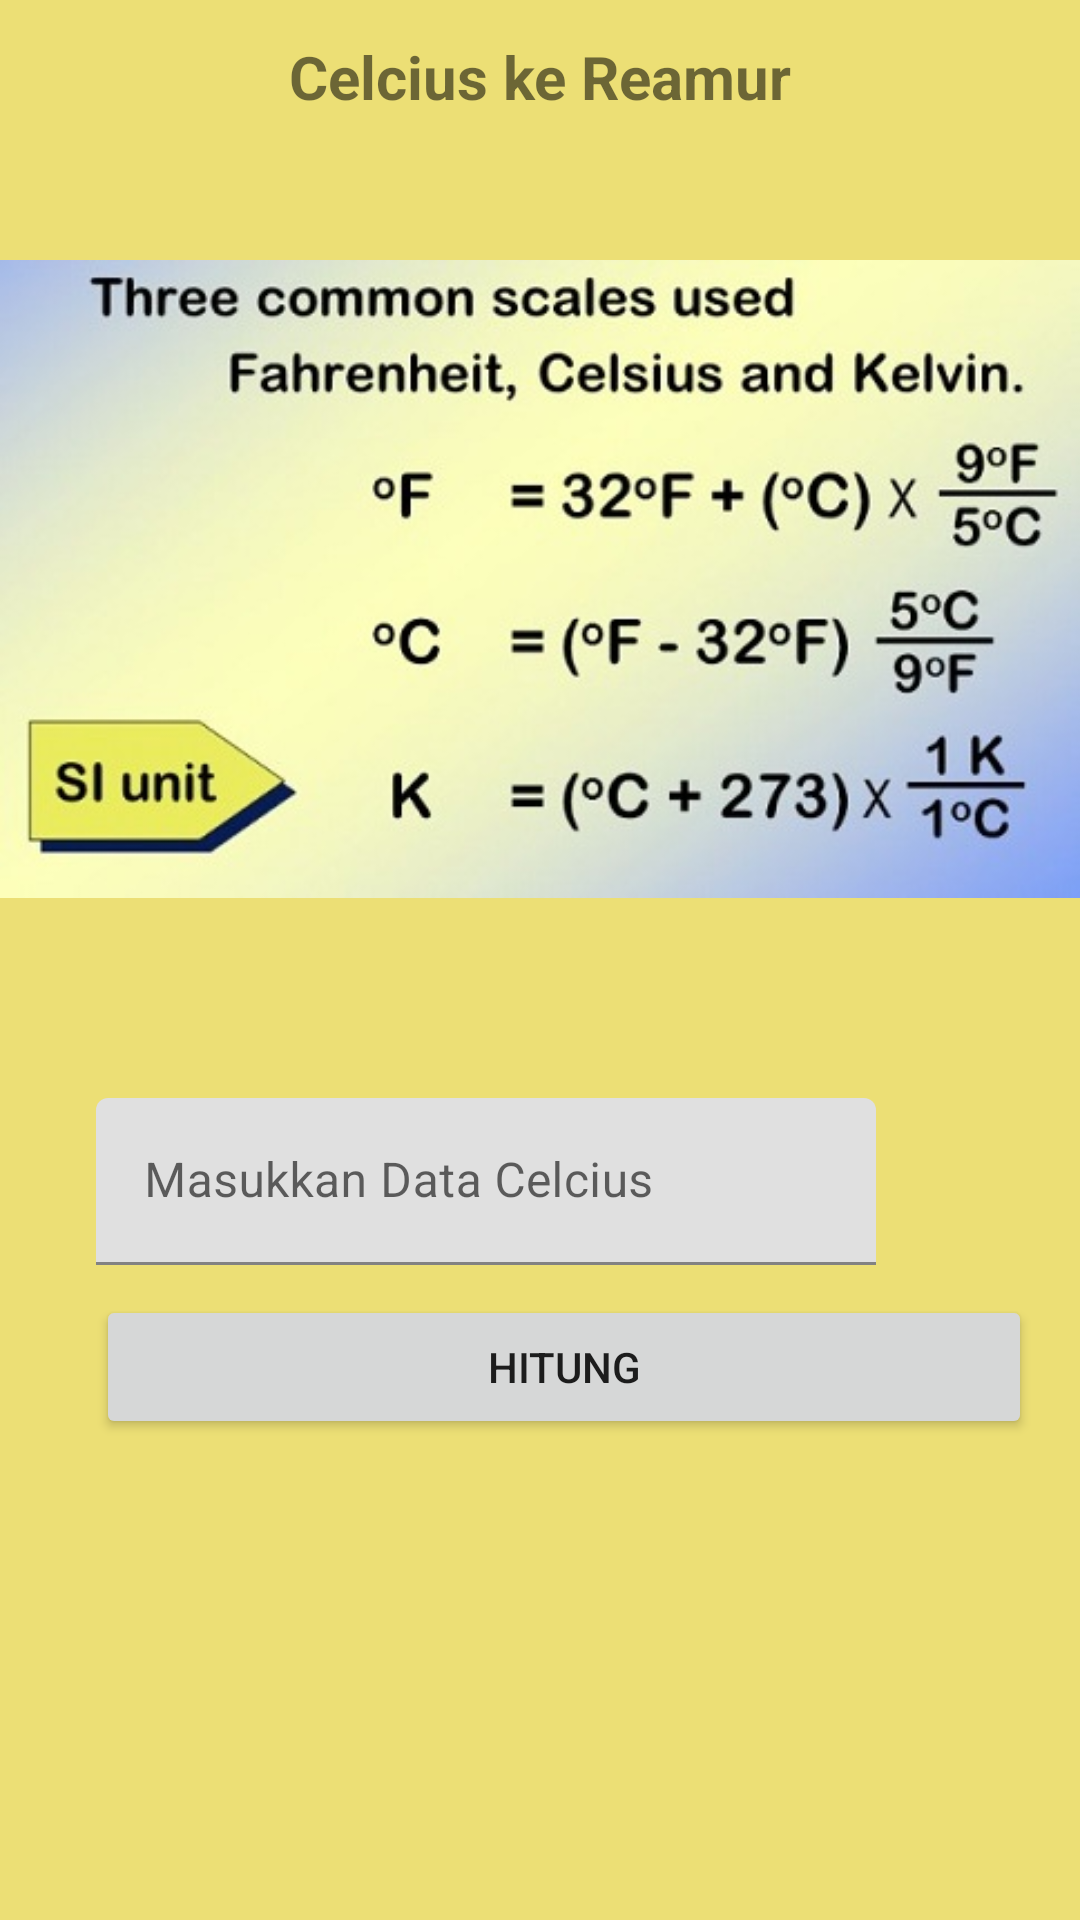

Produce the Android XML layout that renders to this screen, including the resource entries it uses.
<!-- AndroidManifest.xml: application theme Theme.Assesment2 -->
<!-- res/layout/fragment_celcius_to_reamur.xml -->
<?xml version="1.0" encoding="utf-8"?>
<FrameLayout xmlns:android="http://schemas.android.com/apk/res/android"
    xmlns:app="http://schemas.android.com/apk/res-auto"
    xmlns:tools="http://schemas.android.com/tools"
    android:layout_width="match_parent"
    android:layout_height="match_parent"
    android:background="@color/yellow2"
    tools:context="org.d3if3120.assesment2.ui.CelciusToReamur.CelciusToReamurFragment">

    <TextView
        android:id="@+id/judul"
        android:layout_width="match_parent"
        android:layout_height="wrap_content"
        android:layout_marginTop="12dp"
        android:text="@string/suhu2"
        android:textAlignment="center"
        android:textSize="20sp"
        android:textStyle="bold" />

    <ImageView
        android:id="@+id/image_rumus"
        android:layout_width="match_parent"
        android:layout_height="wrap_content"
        android:layout_marginTop="50dp"
        android:contentDescription="TODO"
        android:src="@drawable/konversi_suhu"
        tools:ignore="ImageContrastCheck" />

    <androidx.constraintlayout.widget.ConstraintLayout
        android:layout_width="match_parent"
        android:layout_height="wrap_content"
        android:layout_marginTop="350dp"
        android:padding="16dp">


        <ImageView
            android:id="@+id/icon_celcius_to_reamur"
            android:layout_width="wrap_content"
            android:layout_height="wrap_content"
            android:importantForAccessibility="no"
            android:scaleType="centerCrop"
            app:layout_constraintBottom_toBottomOf="@id/convert_celcius_reamur"
            app:layout_constraintStart_toStartOf="parent"
            app:layout_constraintTop_toTopOf="@id/convert_celcius_reamur"
            app:srcCompat="@drawable/ic_convert" />

        <com.google.android.material.textfield.TextInputLayout
            android:id="@+id/convert_celcius_reamur"
            android:layout_width="260dp"
            android:layout_height="wrap_content"
            android:layout_marginStart="16dp"
            android:hint="@string/convert"
            app:layout_constraintStart_toEndOf="@id/icon_celcius_to_reamur"
            app:layout_constraintTop_toTopOf="parent">

            <com.google.android.material.textfield.TextInputEditText
                android:id="@+id/celcius_to_reamur_edit_text"
                android:layout_width="match_parent"
                android:layout_height="wrap_content"
                android:inputType="numberDecimal" />

        </com.google.android.material.textfield.TextInputLayout>

        <Button
            android:id="@+id/calculate_btn"
            android:layout_width="0dp"
            android:layout_height="match_parent"
            android:layout_marginTop="10dp"
            android:text="@string/hitung"
            app:layout_constraintEnd_toEndOf="parent"
            app:layout_constraintStart_toStartOf="@id/convert_celcius_reamur"
            app:layout_constraintTop_toBottomOf="@id/convert_celcius_reamur" />

        <TextView
            android:id="@+id/result"
            style="@style/Widget.Assesment1.TextView"
            android:layout_width="wrap_content"
            android:layout_height="wrap_content"
            android:layout_marginTop="8dp"
            android:textSize="20sp"
            android:textStyle="bold"
            app:layout_constraintEnd_toEndOf="parent"
            app:layout_constraintStart_toStartOf="parent"
            app:layout_constraintTop_toBottomOf="@id/calculate_btn"
            tools:text="Nilai Hasil Konversi: 100\u00B0C" />
    </androidx.constraintlayout.widget.ConstraintLayout>
</FrameLayout>
<!-- resources referenced by this layout -->
<resources>
  <color name="yellow2">#ECDF75</color>
  <!-- drawable konversi_suhu: jpg bitmap (drawable, 43468 bytes) -->
  <string name="convert">Masukkan Data Celcius</string>
  <string name="hitung">Hitung</string>
  <string name="suhu2">Celcius ke Reamur</string>
  <style name="Theme.Assesment2" parent="Theme.MaterialComponents.DayNight.DarkActionBar">
          
          <item name="colorPrimary">@color/yellow</item>
          <item name="colorPrimaryVariant">@color/yellow2</item>
          <item name="colorOnPrimary">@color/white</item>
          
          <item name="colorSecondary">@color/teal_200</item>
          <item name="colorSecondaryVariant">@color/teal_700</item>
          <item name="colorOnSecondary">@color/black</item>
          
          <item name="android:statusBarColor" tools:targetApi="l">?attr/colorPrimaryVariant</item>
          
      </style>
  <color name="yellow">#FFEB3B</color>
  <color name="white">#FFFFFFFF</color>
  <color name="teal_200">#FF03DAC5</color>
  <color name="teal_700">#FF018786</color>
  <color name="black">#FF000000</color>
</resources>
